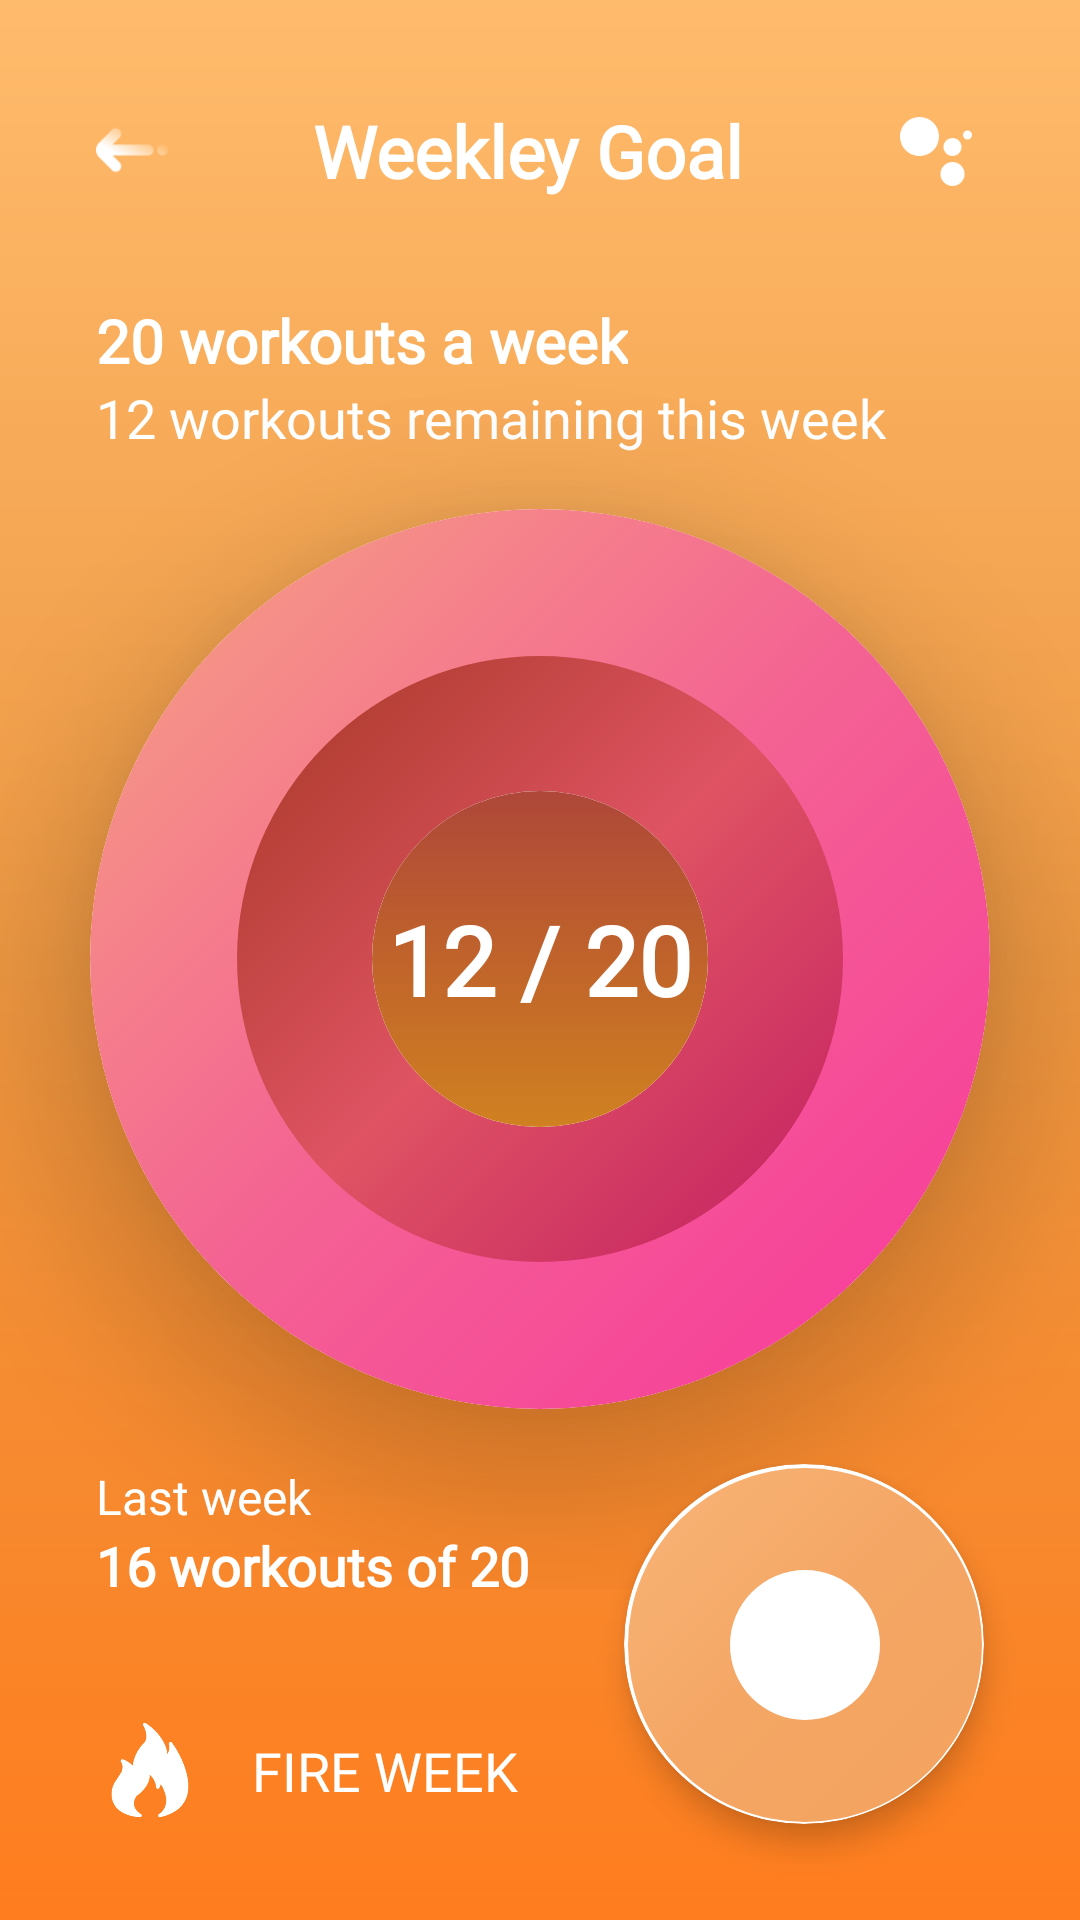

This screen was rendered from an Android layout file. Write that file and the resources it references.
<!-- AndroidManifest.xml: application theme Theme.MultipurposeCards -->
<!-- res/layout/activity_main2.xml -->
<?xml version="1.0" encoding="utf-8"?>
<androidx.constraintlayout.widget.ConstraintLayout xmlns:android="http://schemas.android.com/apk/res/android"
    xmlns:app="http://schemas.android.com/apk/res-auto"
    xmlns:tools="http://schemas.android.com/tools"
    android:layout_width="match_parent"
    android:layout_height="match_parent"
    android:background="@drawable/gradient"
    tools:context=".MainActivity2">

    <androidx.constraintlayout.widget.ConstraintLayout
        android:id="@+id/constraint_toolbar"
        android:layout_width="match_parent"
        android:layout_height="100dp"
        app:layout_constraintTop_toTopOf="parent">

        <ImageView
            android:id="@+id/image_back"
            android:layout_width="24dp"
            android:layout_height="24dp"
            android:layout_margin="32dp"
            android:src="@drawable/flecha_atras"
            app:layout_constraintBottom_toBottomOf="parent"
            app:layout_constraintStart_toStartOf="parent"
            app:layout_constraintTop_toTopOf="parent" />

        <TextView
            android:layout_width="wrap_content"
            android:layout_height="wrap_content"
            android:fontFamily="@font/cabin_medium"
            android:text="Weekley Goal"
            android:textColor="@color/white"
            android:textStyle="bold"
            android:textSize="24sp"
            app:layout_constraintBottom_toBottomOf="parent"
            app:layout_constraintEnd_toStartOf="@id/image_balls"
            app:layout_constraintStart_toEndOf="@id/image_back"
            app:layout_constraintTop_toTopOf="parent" />

        <ImageView
            android:id="@+id/image_balls"
            android:layout_width="32dp"
            android:layout_height="32dp"
            android:layout_margin="32dp"
            android:src="@drawable/bolitas"
            app:layout_constraintBottom_toBottomOf="parent"
            app:layout_constraintEnd_toEndOf="parent"
            app:layout_constraintTop_toTopOf="parent" />

    </androidx.constraintlayout.widget.ConstraintLayout>

    <androidx.constraintlayout.widget.ConstraintLayout
        android:id="@+id/constraint_title"
        android:layout_width="match_parent"
        android:layout_height="wrap_content"
        app:layout_constraintTop_toBottomOf="@id/constraint_toolbar">

        <TextView
            android:id="@+id/text_title"
            android:layout_width="wrap_content"
            android:layout_height="wrap_content"
            android:layout_marginStart="32dp"
            android:textStyle="bold"
            android:textColor="@color/white"
            android:fontFamily="@font/cabin_medium"
            android:textSize="20sp"
            android:text="20 workouts a week"
            app:layout_constraintStart_toStartOf="parent"
            app:layout_constraintTop_toTopOf="parent" />

        <TextView
            android:id="@+id/text_subtitle"
            android:layout_width="wrap_content"
            android:layout_height="wrap_content"
            android:text="12 workouts remaining this week"
            android:textColor="@color/white"
            android:textSize="18sp"
            android:layout_marginStart="32dp"
            android:fontFamily="@font/cabin_medium"
            app:layout_constraintStart_toStartOf="parent"
            app:layout_constraintTop_toBottomOf="@id/text_title" />

    </androidx.constraintlayout.widget.ConstraintLayout>

    <androidx.constraintlayout.widget.ConstraintLayout
        android:id="@+id/constraint_progress_bar"
        android:layout_width="match_parent"
        android:layout_height="wrap_content"
        app:layout_constraintBottom_toTopOf="@id/constraint_bottom"
        app:layout_constraintTop_toBottomOf="@id/constraint_title">

        <androidx.cardview.widget.CardView
            android:layout_width="300dp"
            android:layout_height="300dp"
            app:cardCornerRadius="150dp"
            android:translationZ="24dp"
            android:layout_margin="60dp"
            android:backgroundTint="@color/transparent"
            app:layout_constraintBottom_toBottomOf="parent"
            app:layout_constraintEnd_toEndOf="parent"
            app:layout_constraintStart_toStartOf="parent"
            app:layout_constraintTop_toTopOf="parent">

            <androidx.constraintlayout.widget.ConstraintLayout
                android:layout_width="match_parent"
                android:layout_height="match_parent">

                <ProgressBar
                    android:id="@+id/progress_bar_big"
                    android:layout_width="300dp"
                    android:layout_height="300dp"
                    android:indeterminateOnly="false"
                    android:progress="60"
                    android:progressDrawable="@drawable/custom_progress_bar_big"
                    app:layout_constraintBottom_toBottomOf="parent"
                    app:layout_constraintEnd_toEndOf="parent"
                    app:layout_constraintStart_toStartOf="parent"
                    app:layout_constraintTop_toTopOf="parent" />

                <com.google.android.material.card.MaterialCardView
                    android:layout_width="112dp"
                    android:layout_height="112dp"
                    app:cardCornerRadius="150dp"
                    android:layout_margin="60dp"
                    app:strokeWidth="0dp"
                    app:layout_constraintBottom_toBottomOf="parent"
                    app:layout_constraintEnd_toEndOf="parent"
                    app:layout_constraintStart_toStartOf="parent"
                    app:layout_constraintTop_toTopOf="parent">
                    <androidx.constraintlayout.widget.ConstraintLayout
                        android:layout_width="match_parent"
                        android:layout_height="match_parent"
                        android:background="@drawable/gradient_v2">
                        <TextView
                            android:id="@+id/text_indicator"
                            android:layout_width="wrap_content"
                            android:layout_height="wrap_content"
                            android:text="12 / 20"
                            android:textStyle="bold"
                            android:textSize="32sp"
                            android:fontFamily="@font/cabin_medium"
                            android:textColor="@color/white"
                            app:layout_constraintBottom_toBottomOf="parent"
                            app:layout_constraintEnd_toEndOf="parent"
                            app:layout_constraintStart_toStartOf="parent"
                            app:layout_constraintTop_toTopOf="parent"/>
                    </androidx.constraintlayout.widget.ConstraintLayout>
                </com.google.android.material.card.MaterialCardView>



            </androidx.constraintlayout.widget.ConstraintLayout>

        </androidx.cardview.widget.CardView>

    </androidx.constraintlayout.widget.ConstraintLayout>

    <androidx.constraintlayout.widget.ConstraintLayout
        android:id="@+id/constraint_bottom"
        android:layout_width="match_parent"
        android:layout_height="wrap_content"
        app:layout_constraintBottom_toBottomOf="parent">

        <TextView
            android:id="@+id/text_title_bottom"
            android:layout_width="wrap_content"
            android:layout_height="wrap_content"
            android:textColor="@color/white"
            android:textSize="16sp"
            android:fontFamily="@font/cabin_medium"
            android:layout_marginStart="32dp"
            android:text="Last week"
            app:layout_constraintStart_toStartOf="parent"
            app:layout_constraintTop_toTopOf="parent" />

        <TextView
            android:id="@+id/text_subtitle_bottom"
            android:layout_width="wrap_content"
            android:layout_height="wrap_content"
            android:text="16 workouts of 20"
            android:textColor="@color/white"
            android:textSize="18sp"
            android:textStyle="bold"
            android:fontFamily="@font/cabin_medium"
            android:layout_marginStart="32dp"
            app:layout_constraintStart_toStartOf="parent"
            app:layout_constraintTop_toBottomOf="@id/text_title_bottom" />

        <ImageView
            android:id="@+id/image_fire"
            android:layout_width="36dp"
            android:layout_height="36dp"
            android:src="@drawable/fuego"
            app:tint="@color/white"
            android:layout_margin="32dp"
            app:layout_constraintBottom_toBottomOf="parent"
            app:layout_constraintStart_toStartOf="parent" />

        <TextView
            android:id="@+id/label_title_bottom"
            android:layout_width="wrap_content"
            android:layout_height="wrap_content"
            android:layout_margin="16dp"
            android:text="FIRE WEEK"
            android:textColor="@color/white"
            android:textSize="18sp"
            android:fontFamily="@font/cabin_medium"
            android:layout_marginStart="32dp"
            app:layout_constraintTop_toTopOf="@id/image_fire"
            app:layout_constraintBottom_toBottomOf="@id/image_fire"
            app:layout_constraintStart_toEndOf="@id/image_fire" />

        <androidx.cardview.widget.CardView
            android:layout_width="120dp"
            android:layout_height="120dp"
            app:cardCornerRadius="60dp"
            android:translationZ="4dp"
            android:layout_margin="32dp"
            android:backgroundTint="@color/transparent"
            app:layout_constraintBottom_toBottomOf="parent"
            app:layout_constraintEnd_toEndOf="parent">

            <androidx.constraintlayout.widget.ConstraintLayout
                android:layout_width="match_parent"
                android:layout_height="match_parent">

                <ProgressBar
                    android:id="@+id/progress_bar_small"
                    android:layout_width="300dp"
                    android:layout_height="300dp"
                    android:indeterminateOnly="false"
                    android:progress="60"
                    android:progressDrawable="@drawable/custom_progress_bar_small"
                    app:layout_constraintBottom_toBottomOf="parent"
                    app:layout_constraintEnd_toEndOf="parent"
                    app:layout_constraintStart_toStartOf="parent"
                    app:layout_constraintTop_toTopOf="parent" />


            </androidx.constraintlayout.widget.ConstraintLayout>

        </androidx.cardview.widget.CardView>

    </androidx.constraintlayout.widget.ConstraintLayout>

</androidx.constraintlayout.widget.ConstraintLayout>
<!-- resources referenced by this layout -->
<resources>
  <color name="white">#FFFFFFFF</color>
  <!-- drawable bolitas: png bitmap (drawable, 2082 bytes) -->
  <!-- drawable custom_progress_bar_big (drawable) -->
  <?xml version="1.0" encoding="utf-8"?>
  <layer-list xmlns:android="http://schemas.android.com/apk/res/android">
      <item>
          <rotate
              android:fromDegrees="0"
              android:toDegrees="0">
              <shape
                  android:innerRadius="100dp"
                  android:shape="ring"
                  android:thickness="50dp"
                  android:useLevel="false">
                  <gradient
                      android:angle="135"
                      android:centerColor="#F46293"
                      android:endColor="#F6A482"
                      android:startColor="#F8379D" />
              </shape>
          </rotate>
      </item>
      <item>
          <rotate
              android:fromDegrees="180"
              android:toDegrees="180">
              <shape
                  android:innerRadius="56dp"
                  android:shape="ring"
                  android:thickness="45dp"
                  android:useLevel="false">
                  <gradient
                      android:angle="135"
                      android:centerColor="#DF5363"
                      android:endColor="#B50563"
                      android:startColor="#892B05" />
              </shape>
          </rotate>
      </item>
      <item>
          <rotate
              android:fromDegrees="270"
              android:toDegrees="270">
              <shape
                  android:innerRadius="80dp"
                  android:shape="ring"
                  android:thickness="55dp"
                  android:useLevel="true">
                  <solid android:color="@color/white_transparent" />
              </shape>
          </rotate>
      </item>
  </layer-list>
  <!-- drawable custom_progress_bar_small (drawable) -->
  <?xml version="1.0" encoding="utf-8"?>
  <layer-list xmlns:android="http://schemas.android.com/apk/res/android">
      <item>
          <rotate
              android:fromDegrees="0"
              android:toDegrees="0">
              <shape
                  android:innerRadius="25dp"
                  android:shape="ring"
                  android:thickness="34dp"
                  android:useLevel="false">
                  <gradient
                      android:angle="135"
                      android:centerColor="#F4A664"
                      android:endColor="#FFCC95"
                      android:startColor="#F59E55" />
              </shape>
          </rotate>
      </item>
      <item>
          <rotate
              android:fromDegrees="270"
              android:toDegrees="270">
              <shape
                  android:innerRadius="15dp"
                  android:shape="ring"
                  android:thickness="30dp"
                  android:useLevel="true">
                  <solid android:color="@color/white_transparent" />
              </shape>
          </rotate>
      </item>
  </layer-list>
  <!-- drawable flecha_atras: png bitmap (drawable, 1319 bytes) -->
  <!-- drawable fuego: png bitmap (drawable, 5181 bytes) -->
  <!-- drawable gradient (drawable) -->
  <?xml version="1.0" encoding="utf-8"?>
  <shape xmlns:android="http://schemas.android.com/apk/res/android">
      <gradient
          android:angle="90"
          android:endColor="#FFBB6C"
          android:centerColor="#EE9842"
          android:startColor="#FF7D1E" />
  </shape>
  <!-- drawable gradient_v2 (drawable) -->
  <?xml version="1.0" encoding="utf-8"?>
  <shape xmlns:android="http://schemas.android.com/apk/res/android">
      <gradient
          android:angle="10"
          android:endColor="#D08121"
          android:centerColor="#C0632B"
          android:startColor="#AE4739" />
  </shape>
  <style name="Theme.MultipurposeCards" parent="Base.Theme.MultipurposeCards" />
  <style name="Base.Theme.MultipurposeCards" parent="Theme.Material3.DayNight.NoActionBar">
          
          
      </style>
</resources>
